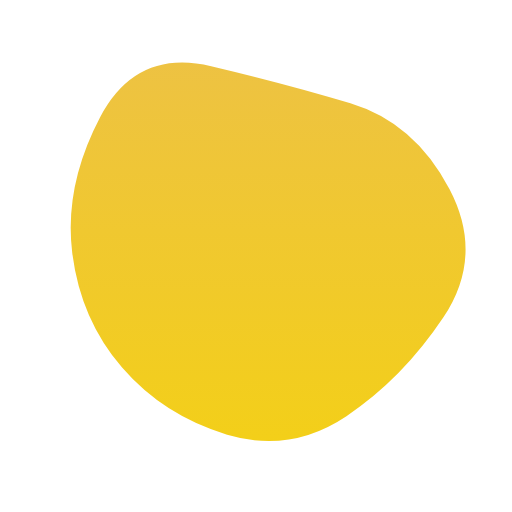
t = 0.00 s
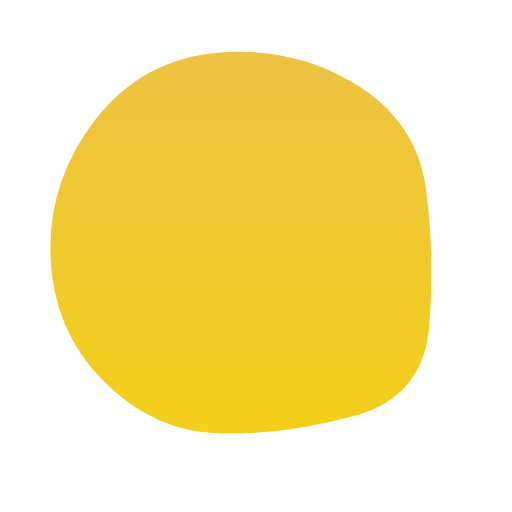
t = 1.50 s
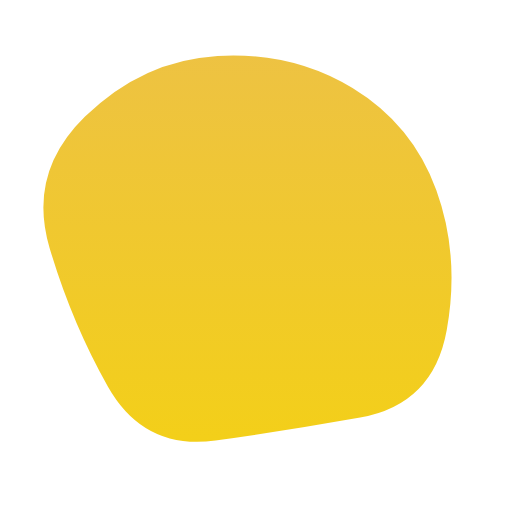
t = 3.50 s
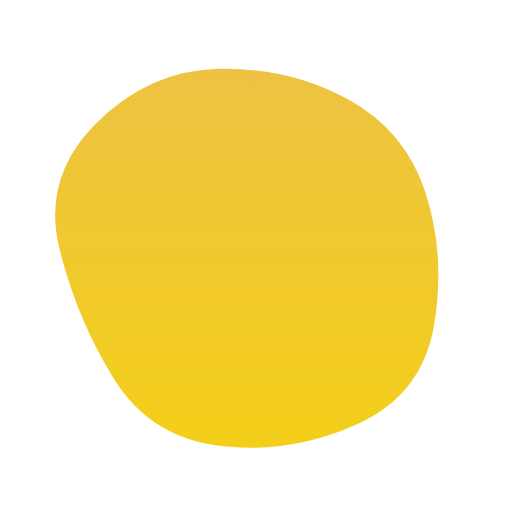
t = 5.00 s
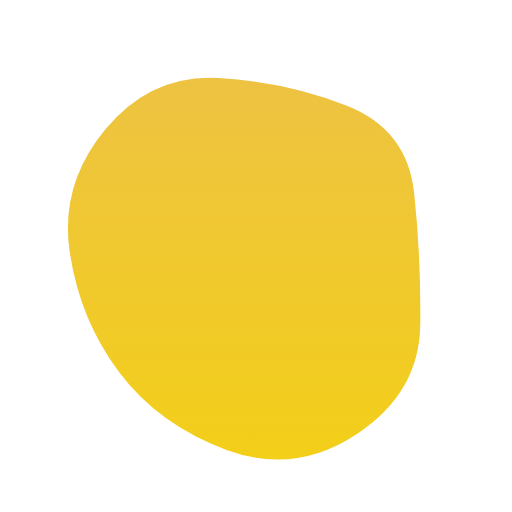
t = 6.50 s
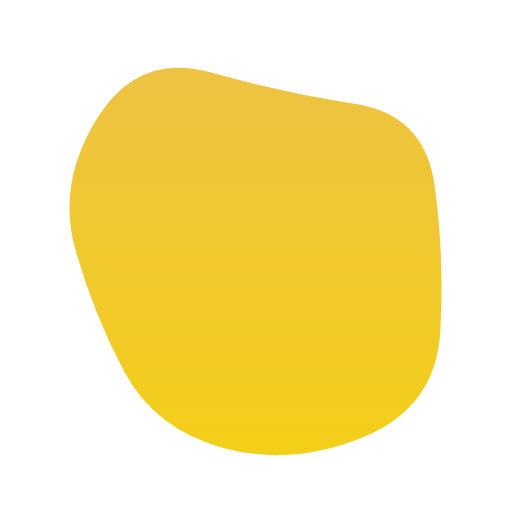
t = 8.50 s

The animated SVG that drew these frames (rendered in a browser with its animation timeline set to each time). Animation: 1 SMIL element (animate=1); one cycle of 10.00 s, repeats indefinitely.

<svg version="1.1" xmlns="http://www.w3.org/2000/svg" viewBox="0 0 500 500" width="100%" id="blobSvg" style="opacity: 1;">
                        <defs>
                        <linearGradient id="gradient" x1="0%" y1="0%" x2="0%" y2="100%">
                            <stop offset="0%" style="stop-color: rgb(236, 189, 50);"></stop>
                            <stop offset="100%" style="stop-color: rgb(242, 203, 5);"></stop>
                        </linearGradient>
                        </defs>
                        
                    <path id="blob" fill="url(#gradient)" style="opacity: 0.92;"><animate attributeName="d" dur="10s" repeatCount="indefinite" values="M433.0232,309.9192Q393.01281,369.83841,338.3352,406.40881Q283.6576,442.97921,221.7752,424.49281Q159.8928,406.0064,119.2384,358.9864Q78.584,311.9664,70.5304,246.7752Q62.4768,181.584,97.7552,114.4464Q133.0336,47.3088,206.208,64.61119Q279.3824,81.91359,342.208,100.8192Q405.0336,119.7248,439.0336,184.8624Q473.0336,250,433.0232,309.9192Z;M414.53769,321.38989Q420.37096,392.77979,350.00938,405.59743Q279.64779,418.41507,213.62261,422.99375Q147.59743,427.57242,94.94338,376.434Q42.28934,325.29559,42.19191,249.67298Q42.09448,174.05036,91.48437,117.78308Q140.87426,61.5158,214.61636,47.15422Q288.35846,32.79263,348.05974,75.5158Q407.76103,118.23897,408.23272,184.11949Q408.70441,250,414.53769,321.38989Z;M443.46373,322.92581Q424.06453,395.85162,352.29275,408.54192Q280.52096,421.23222,209.43547,432.55323Q138.34998,443.87423,108.93547,378.01696Q79.52096,312.15968,50.50966,239.62741Q21.49835,167.09515,80.22256,112.52096Q138.94677,57.94677,211.78709,57.03792Q284.62741,56.12906,342.97339,89.43146Q401.31936,122.73387,432.09114,186.36693Q462.86293,250,443.46373,322.92581Z;M404.21696,312.89783Q400.5999,375.79567,344.18719,420.60848Q287.77447,465.42129,222.25959,438.51488Q156.7447,411.60848,114.36806,363.06382Q71.99143,314.51917,65.98083,247.80853Q59.97023,181.09788,105.72982,130.10217Q151.4894,79.10645,216.18088,77.25959Q280.87235,75.41272,335.88295,103.82341Q390.89355,132.2341,399.36378,191.11705Q407.83401,250,404.21696,312.89783Z;M429,328Q437,406,362,433Q287,460,218,442Q149,424,122.5,365Q96,306,74.5,242Q53,178,94.5,115Q136,52,206.5,73Q277,94,347.5,101.5Q418,109,419.5,179.5Q421,250,429,328Z;M433.0232,309.9192Q393.01281,369.83841,338.3352,406.40881Q283.6576,442.97921,221.7752,424.49281Q159.8928,406.0064,119.2384,358.9864Q78.584,311.9664,70.5304,246.7752Q62.4768,181.584,97.7552,114.4464Q133.0336,47.3088,206.208,64.61119Q279.3824,81.91359,342.208,100.8192Q405.0336,119.7248,439.0336,184.8624Q473.0336,250,433.0232,309.9192Z"></animate></path></svg>